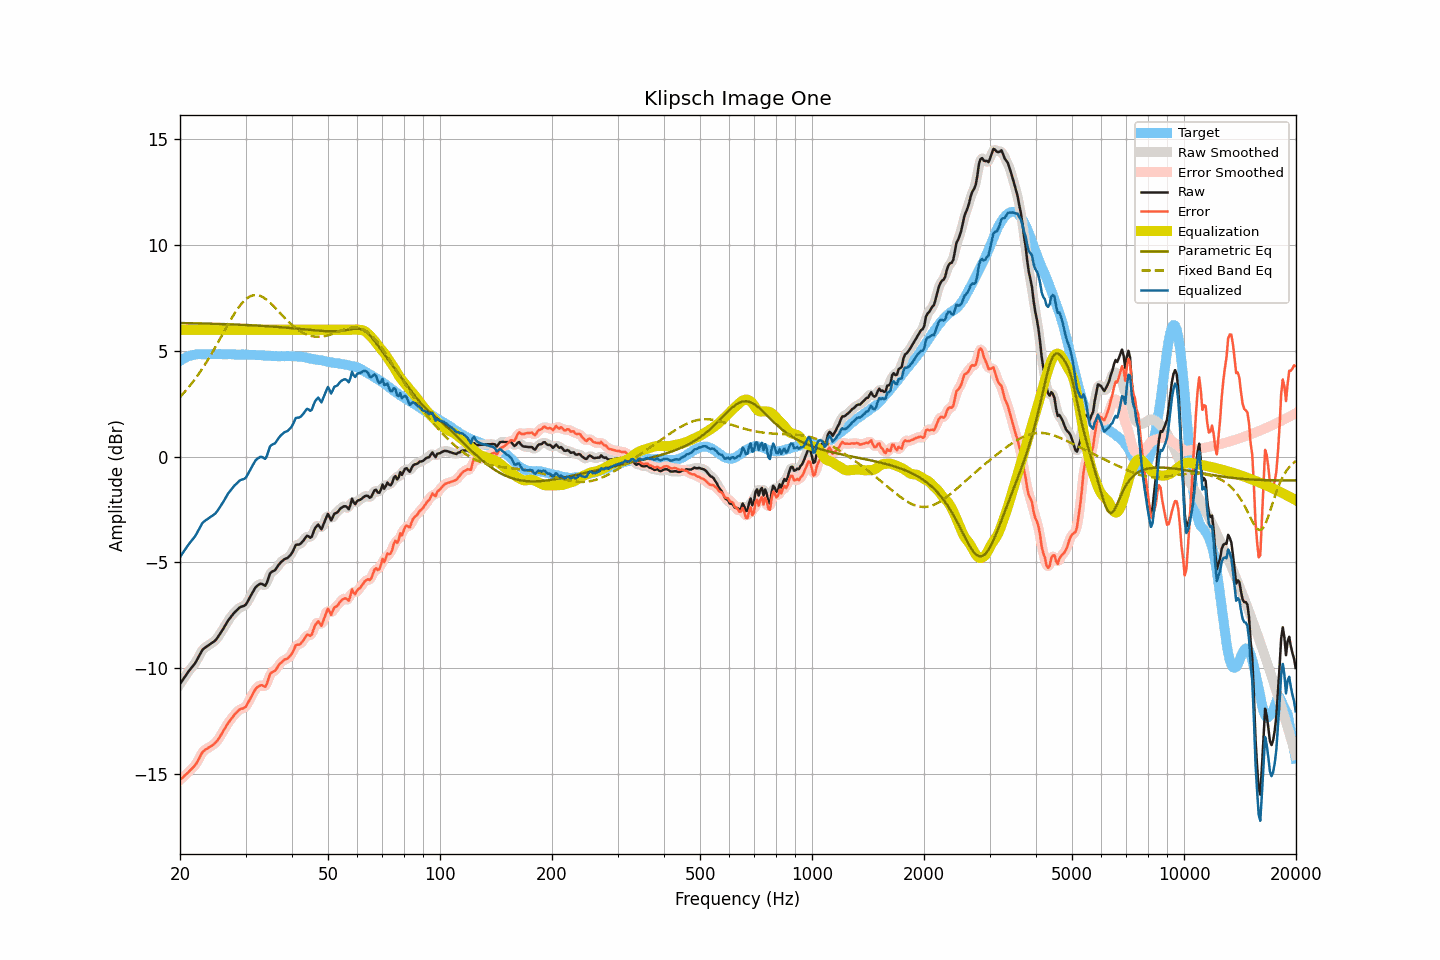

The file beside this chart, header and first rows:
frequency, raw, smoothed, error, error_smoothed, equalization, parametric_eq, fixed_band_eq, equalized_raw, equalized_smoothed, target
20.00, -10.75, -10.75, -15.28, -15.28, 6.00, 6.32, 2.82, -4.75, -4.75, 4.53
20.20, -10.64, -10.63, -15.22, -15.21, 6.00, 6.32, 2.91, -4.64, -4.63, 4.58
20.40, -10.52, -10.52, -15.16, -15.15, 6.00, 6.31, 2.99, -4.52, -4.52, 4.63
20.61, -10.41, -10.41, -15.07, -15.08, 6.00, 6.31, 3.07, -4.41, -4.41, 4.66
20.81, -10.29, -10.30, -15.00, -15.00, 6.00, 6.31, 3.16, -4.29, -4.30, 4.71
21.02, -10.19, -10.19, -14.93, -14.93, 6.00, 6.31, 3.25, -4.19, -4.19, 4.75
21.23, -10.09, -10.09, -14.85, -14.86, 6.00, 6.31, 3.34, -4.09, -4.09, 4.77
21.44, -9.99, -9.99, -14.78, -14.78, 6.00, 6.31, 3.44, -3.99, -3.99, 4.79
21.66, -9.90, -9.90, -14.70, -14.71, 6.00, 6.31, 3.53, -3.90, -3.90, 4.81
21.87, -9.80, -9.80, -14.62, -14.62, 6.00, 6.30, 3.63, -3.80, -3.80, 4.82
22.09, -9.68, -9.68, -14.52, -14.51, 6.00, 6.30, 3.74, -3.68, -3.68, 4.84
22.31, -9.54, -9.55, -14.39, -14.39, 6.00, 6.30, 3.84, -3.54, -3.55, 4.85
22.54, -9.41, -9.40, -14.25, -14.25, 6.00, 6.30, 3.95, -3.41, -3.40, 4.84
22.76, -9.26, -9.26, -14.11, -14.10, 6.00, 6.30, 4.06, -3.26, -3.26, 4.84
22.99, -9.13, -9.15, -13.96, -13.98, 6.00, 6.30, 4.18, -3.13, -3.15, 4.83
23.22, -9.07, -9.06, -13.90, -13.89, 6.00, 6.29, 4.29, -3.07, -3.06, 4.83
23.45, -9.01, -9.00, -13.84, -13.84, 6.00, 6.29, 4.41, -3.01, -3.00, 4.83
23.69, -8.96, -8.95, -13.80, -13.79, 6.00, 6.29, 4.53, -2.96, -2.95, 4.84
23.92, -8.91, -8.90, -13.75, -13.75, 6.00, 6.29, 4.66, -2.91, -2.90, 4.84
24.16, -8.85, -8.85, -13.69, -13.70, 6.00, 6.29, 4.79, -2.85, -2.85, 4.85
24.40, -8.80, -8.80, -13.65, -13.65, 6.00, 6.28, 4.91, -2.80, -2.80, 4.86
24.65, -8.75, -8.74, -13.59, -13.60, 6.00, 6.28, 5.05, -2.75, -2.74, 4.85
24.89, -8.68, -8.68, -13.53, -13.53, 6.00, 6.28, 5.18, -2.68, -2.68, 4.85
25.14, -8.59, -8.59, -13.44, -13.44, 6.00, 6.28, 5.31, -2.59, -2.59, 4.85
25.39, -8.48, -8.49, -13.34, -13.34, 6.00, 6.28, 5.45, -2.48, -2.49, 4.85
25.65, -8.37, -8.37, -13.22, -13.22, 6.00, 6.27, 5.59, -2.37, -2.37, 4.85
25.91, -8.25, -8.25, -13.09, -13.09, 6.00, 6.27, 5.72, -2.25, -2.25, 4.84
26.16, -8.12, -8.12, -12.97, -12.96, 6.00, 6.27, 5.86, -2.12, -2.12, 4.84
26.43, -8.00, -7.99, -12.84, -12.83, 6.00, 6.27, 6.00, -2.00, -1.99, 4.84
26.69, -7.87, -7.87, -12.70, -12.71, 6.00, 6.26, 6.13, -1.87, -1.87, 4.84
26.96, -7.74, -7.74, -12.59, -12.59, 6.00, 6.26, 6.27, -1.74, -1.74, 4.85
27.23, -7.64, -7.63, -12.48, -12.48, 6.00, 6.26, 6.40, -1.64, -1.63, 4.85
27.50, -7.54, -7.53, -12.38, -12.38, 6.00, 6.25, 6.53, -1.54, -1.53, 4.85
27.77, -7.44, -7.44, -12.28, -12.28, 6.00, 6.25, 6.66, -1.44, -1.44, 4.83
28.05, -7.36, -7.36, -12.19, -12.19, 6.00, 6.25, 6.78, -1.36, -1.36, 4.83
28.33, -7.29, -7.28, -12.11, -12.11, 6.00, 6.25, 6.89, -1.29, -1.28, 4.82
28.62, -7.22, -7.21, -12.04, -12.03, 6.00, 6.24, 7.01, -1.22, -1.21, 4.82
28.90, -7.14, -7.15, -11.96, -11.97, 6.00, 6.24, 7.11, -1.14, -1.15, 4.83
29.19, -7.10, -7.10, -11.91, -11.93, 6.00, 6.24, 7.21, -1.10, -1.10, 4.82
29.48, -7.08, -7.08, -11.91, -11.90, 6.00, 6.23, 7.29, -1.08, -1.08, 4.83
29.78, -7.05, -7.04, -11.87, -11.87, 6.00, 6.23, 7.38, -1.05, -1.04, 4.82
30.08, -6.99, -6.97, -11.82, -11.80, 6.00, 6.22, 7.44, -0.99, -0.97, 4.83
30.38, -6.86, -6.86, -11.68, -11.68, 6.00, 6.22, 7.50, -0.86, -0.86, 4.82
30.68, -6.72, -6.72, -11.53, -11.54, 6.00, 6.22, 7.55, -0.72, -0.72, 4.82
30.99, -6.58, -6.58, -11.39, -11.39, 6.00, 6.21, 7.59, -0.58, -0.58, 4.81
31.30, -6.44, -6.43, -11.25, -11.25, 6.00, 6.21, 7.62, -0.44, -0.43, 4.81
31.61, -6.31, -6.30, -11.12, -11.11, 6.00, 6.21, 7.64, -0.31, -0.30, 4.81
31.93, -6.18, -6.19, -10.99, -11.00, 6.00, 6.20, 7.64, -0.18, -0.19, 4.81
32.24, -6.11, -6.10, -10.90, -10.91, 6.00, 6.20, 7.64, -0.11, -0.10, 4.80
32.57, -6.06, -6.04, -10.86, -10.84, 6.00, 6.19, 7.62, -0.06, -0.04, 4.80
32.89, -6.01, -6.02, -10.81, -10.82, 6.00, 6.19, 7.60, -0.01, -0.02, 4.80
33.22, -6.02, -6.04, -10.80, -10.83, 6.00, 6.18, 7.56, -0.02, -0.04, 4.79
33.55, -6.06, -6.07, -10.84, -10.85, 6.00, 6.18, 7.52, -0.06, -0.07, 4.78
33.89, -6.11, -6.05, -10.88, -10.83, 6.00, 6.17, 7.47, -0.11, -0.05, 4.77
34.23, -5.97, -5.94, -10.75, -10.71, 6.00, 6.17, 7.41, 0.03, 0.06, 4.78
34.57, -5.75, -5.76, -10.51, -10.52, 6.00, 6.16, 7.35, 0.25, 0.24, 4.77
34.92, -5.52, -5.57, -10.28, -10.33, 6.00, 6.16, 7.28, 0.48, 0.43, 4.76
35.27, -5.45, -5.45, -10.21, -10.21, 6.00, 6.15, 7.21, 0.55, 0.55, 4.76
35.62, -5.41, -5.40, -10.16, -10.15, 6.00, 6.15, 7.13, 0.59, 0.60, 4.76
35.97, -5.37, -5.35, -10.13, -10.11, 6.00, 6.14, 7.05, 0.63, 0.65, 4.75
... 635 more rows
